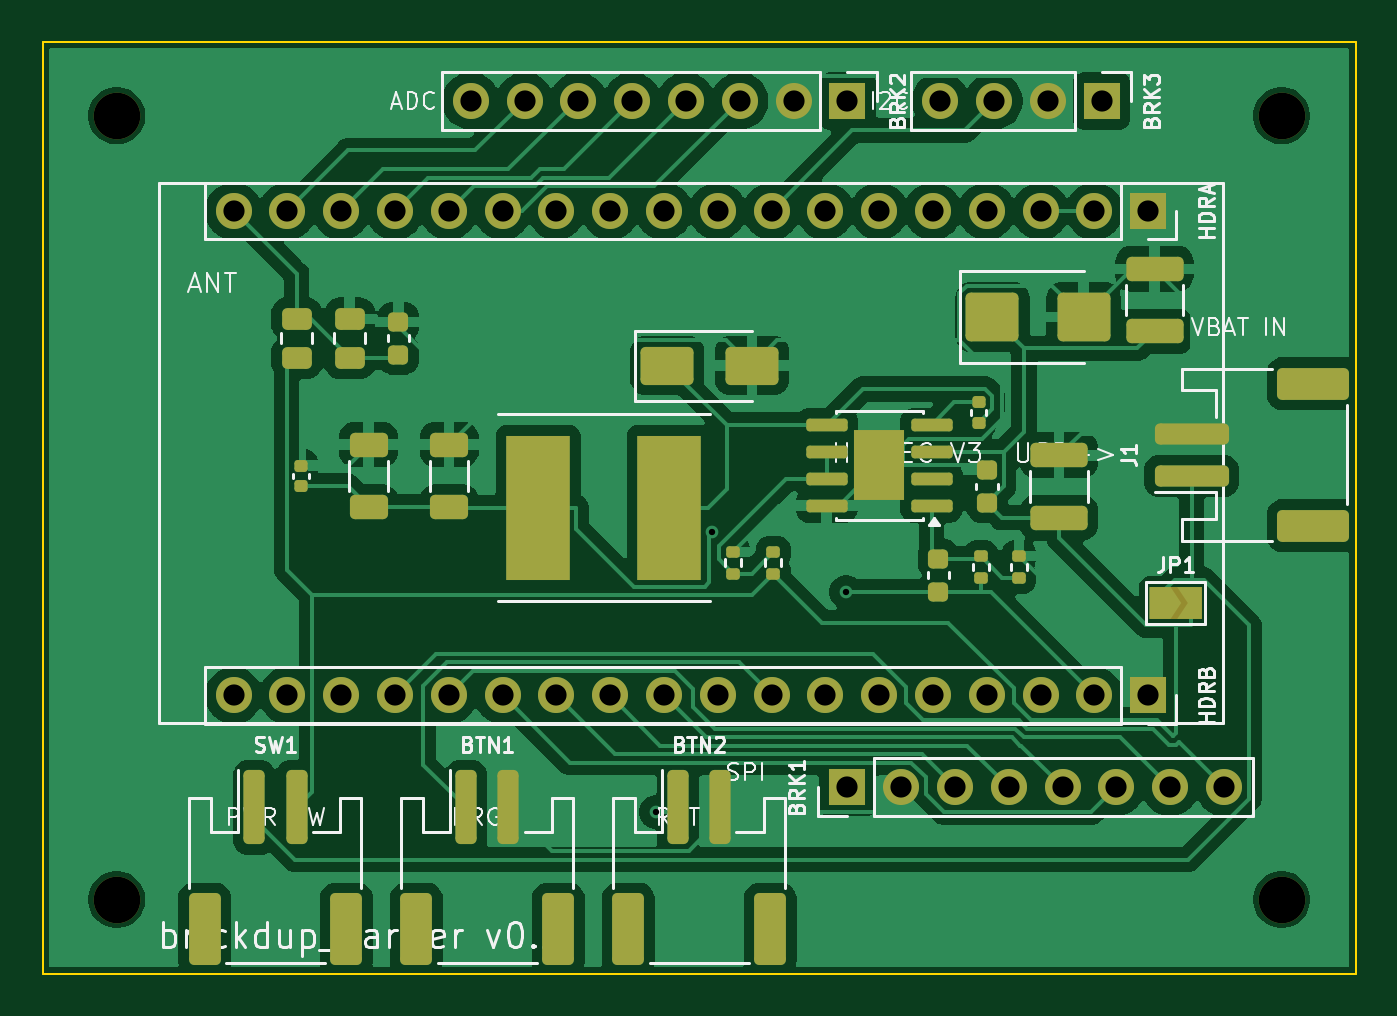
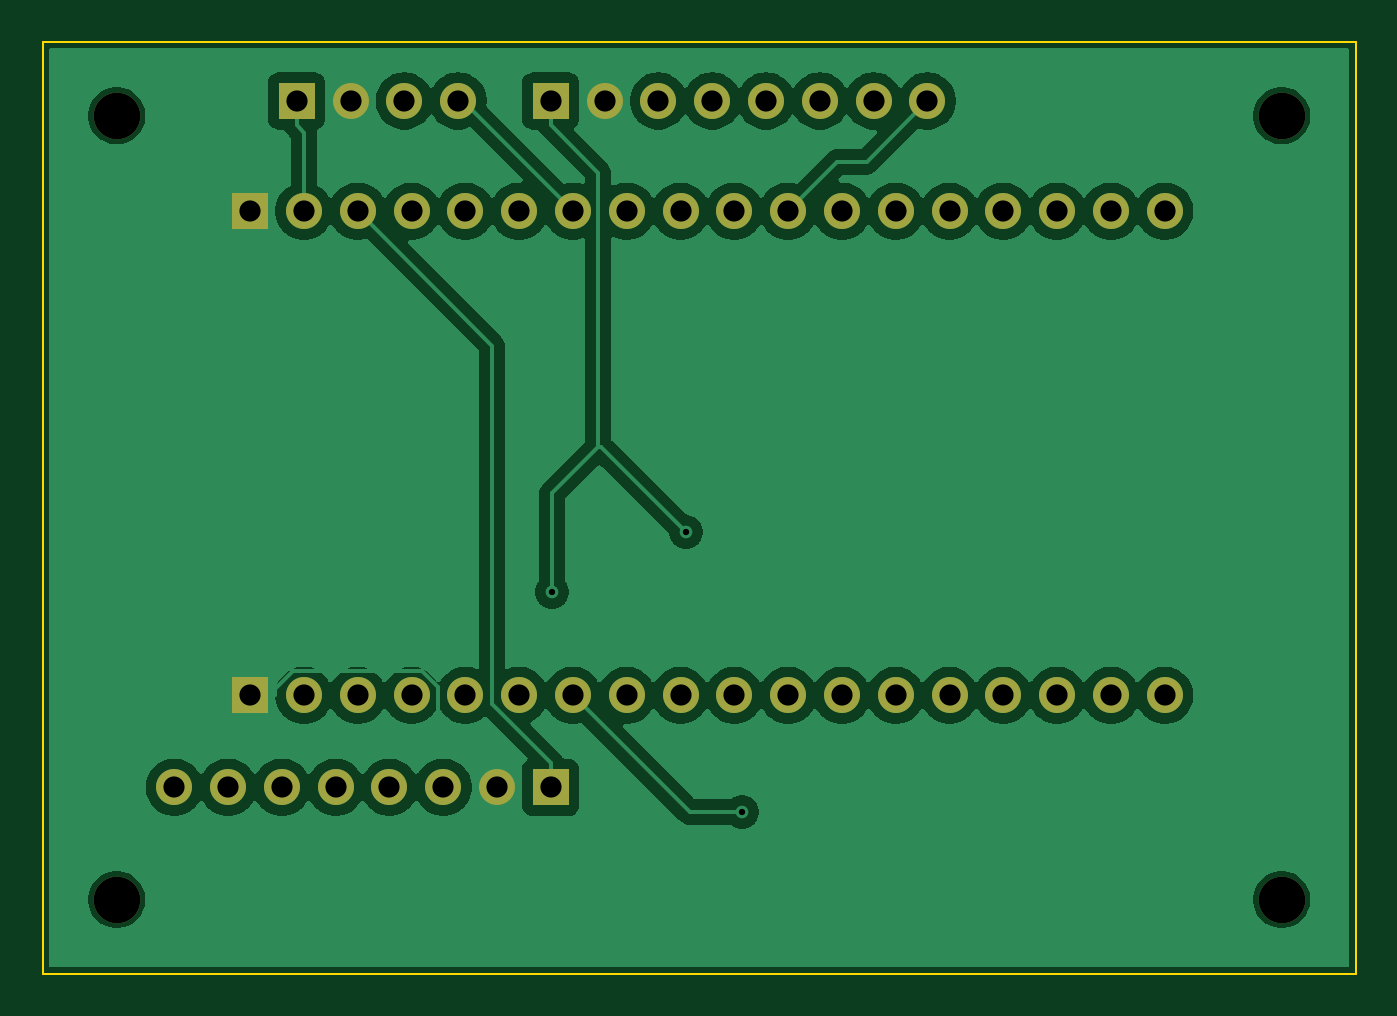
Circuit board: 10 layer files. Board 62.0 x 44.0 mm.
- bottom_copper: brickdup_carrier-B_Cu.gbl (81745 bytes)
- bottom_mask: brickdup_carrier-B_Mask.gbs (2154 bytes)
- paste: brickdup_carrier-B_Paste.gbp (461 bytes)
- bottom_silk: brickdup_carrier-B_Silkscreen.gbo (2164 bytes)
- outline: brickdup_carrier-Edge_Cuts.gm1 (623 bytes)
- top_copper: brickdup_carrier-F_Cu.gtl (119533 bytes)
- top_mask: brickdup_carrier-F_Mask.gts (6746 bytes)
- paste: brickdup_carrier-F_Paste.gtp (4596 bytes)
- top_silk: brickdup_carrier-F_Silkscreen.gto (51767 bytes)
- drill: brickdup_carrier.drl (1233 bytes)

=== bottom_copper: brickdup_carrier-B_Cu.gbl (81745 bytes, source omitted) ===
=== bottom_mask: brickdup_carrier-B_Mask.gbs ===
%TF.GenerationSoftware,KiCad,Pcbnew,10.0.3*%
%TF.CreationDate,2026-07-09T15:58:38-07:00*%
%TF.ProjectId,brickdup_carrier,62726963-6b64-4757-905f-636172726965,rev?*%
%TF.SameCoordinates,Original*%
%TF.FileFunction,Soldermask,Bot*%
%TF.FilePolarity,Negative*%
%FSLAX46Y46*%
G04 Gerber Fmt 4.6, Leading zero omitted, Abs format (unit mm)*
G04 Created by KiCad (PCBNEW 10.0.3) date 2026-07-09 15:58:38*
%MOMM*%
%LPD*%
G01*
G04 APERTURE LIST*
%ADD10R,1.700000X1.700000*%
%ADD11C,1.700000*%
%ADD12C,2.200000*%
G04 APERTURE END LIST*
D10*
%TO.C,BRK3*%
X50000000Y-2800000D03*
D11*
X47460000Y-2800000D03*
X44920000Y-2800000D03*
X42380000Y-2800000D03*
%TD*%
D12*
%TO.C,H1*%
X3500000Y-3500000D03*
%TD*%
%TO.C,H3*%
X3500000Y-40500000D03*
%TD*%
%TO.C,H2*%
X58500000Y-3500000D03*
%TD*%
%TO.C,H4*%
X58500000Y-40500000D03*
%TD*%
D10*
%TO.C,HDRA*%
X52200000Y-8000000D03*
D11*
X49660000Y-8000000D03*
X47120000Y-8000000D03*
X44580000Y-8000000D03*
X42040000Y-8000000D03*
X39500000Y-8000000D03*
X36960000Y-8000000D03*
X34420000Y-8000000D03*
X31880000Y-8000000D03*
X29340000Y-8000000D03*
X26800000Y-8000000D03*
X24260000Y-8000000D03*
X21720000Y-8000000D03*
X19180000Y-8000000D03*
X16640000Y-8000000D03*
X14100000Y-8000000D03*
X11560000Y-8000000D03*
X9020000Y-8000000D03*
%TD*%
D10*
%TO.C,BRK1*%
X38000000Y-35200000D03*
D11*
X40540000Y-35200000D03*
X43080000Y-35200000D03*
X45620000Y-35200000D03*
X48160000Y-35200000D03*
X50700000Y-35200000D03*
X53240000Y-35200000D03*
X55780000Y-35200000D03*
%TD*%
D10*
%TO.C,BRK2*%
X38000000Y-2800000D03*
D11*
X35460000Y-2800000D03*
X32920000Y-2800000D03*
X30380000Y-2800000D03*
X27840000Y-2800000D03*
X25300000Y-2800000D03*
X22760000Y-2800000D03*
X20220000Y-2800000D03*
%TD*%
D10*
%TO.C,HDRB*%
X52200000Y-30860000D03*
D11*
X49660000Y-30860000D03*
X47120000Y-30860000D03*
X44580000Y-30860000D03*
X42040000Y-30860000D03*
X39500000Y-30860000D03*
X36960000Y-30860000D03*
X34420000Y-30860000D03*
X31880000Y-30860000D03*
X29340000Y-30860000D03*
X26800000Y-30860000D03*
X24260000Y-30860000D03*
X21720000Y-30860000D03*
X19180000Y-30860000D03*
X16640000Y-30860000D03*
X14100000Y-30860000D03*
X11560000Y-30860000D03*
X9020000Y-30860000D03*
%TD*%
M02*

=== paste: brickdup_carrier-B_Paste.gbp ===
%TF.GenerationSoftware,KiCad,Pcbnew,10.0.3*%
%TF.CreationDate,2026-07-09T15:58:38-07:00*%
%TF.ProjectId,brickdup_carrier,62726963-6b64-4757-905f-636172726965,rev?*%
%TF.SameCoordinates,Original*%
%TF.FileFunction,Paste,Bot*%
%TF.FilePolarity,Positive*%
%FSLAX46Y46*%
G04 Gerber Fmt 4.6, Leading zero omitted, Abs format (unit mm)*
G04 Created by KiCad (PCBNEW 10.0.3) date 2026-07-09 15:58:38*
%MOMM*%
%LPD*%
G01*
G04 APERTURE LIST*
G04 APERTURE END LIST*
M02*

=== bottom_silk: brickdup_carrier-B_Silkscreen.gbo ===
%TF.GenerationSoftware,KiCad,Pcbnew,10.0.3*%
%TF.CreationDate,2026-07-09T15:58:38-07:00*%
%TF.ProjectId,brickdup_carrier,62726963-6b64-4757-905f-636172726965,rev?*%
%TF.SameCoordinates,Original*%
%TF.FileFunction,Legend,Bot*%
%TF.FilePolarity,Positive*%
%FSLAX46Y46*%
G04 Gerber Fmt 4.6, Leading zero omitted, Abs format (unit mm)*
G04 Created by KiCad (PCBNEW 10.0.3) date 2026-07-09 15:58:38*
%MOMM*%
%LPD*%
G01*
G04 APERTURE LIST*
%ADD10R,1.700000X1.700000*%
%ADD11C,1.700000*%
%ADD12C,2.200000*%
G04 APERTURE END LIST*
%LPC*%
D10*
%TO.C,BRK3*%
X50000000Y-2800000D03*
D11*
X47460000Y-2800000D03*
X44920000Y-2800000D03*
X42380000Y-2800000D03*
%TD*%
D12*
%TO.C,H1*%
X3500000Y-3500000D03*
%TD*%
%TO.C,H3*%
X3500000Y-40500000D03*
%TD*%
%TO.C,H2*%
X58500000Y-3500000D03*
%TD*%
%TO.C,H4*%
X58500000Y-40500000D03*
%TD*%
D10*
%TO.C,HDRA*%
X52200000Y-8000000D03*
D11*
X49660000Y-8000000D03*
X47120000Y-8000000D03*
X44580000Y-8000000D03*
X42040000Y-8000000D03*
X39500000Y-8000000D03*
X36960000Y-8000000D03*
X34420000Y-8000000D03*
X31880000Y-8000000D03*
X29340000Y-8000000D03*
X26800000Y-8000000D03*
X24260000Y-8000000D03*
X21720000Y-8000000D03*
X19180000Y-8000000D03*
X16640000Y-8000000D03*
X14100000Y-8000000D03*
X11560000Y-8000000D03*
X9020000Y-8000000D03*
%TD*%
D10*
%TO.C,BRK1*%
X38000000Y-35200000D03*
D11*
X40540000Y-35200000D03*
X43080000Y-35200000D03*
X45620000Y-35200000D03*
X48160000Y-35200000D03*
X50700000Y-35200000D03*
X53240000Y-35200000D03*
X55780000Y-35200000D03*
%TD*%
D10*
%TO.C,BRK2*%
X38000000Y-2800000D03*
D11*
X35460000Y-2800000D03*
X32920000Y-2800000D03*
X30380000Y-2800000D03*
X27840000Y-2800000D03*
X25300000Y-2800000D03*
X22760000Y-2800000D03*
X20220000Y-2800000D03*
%TD*%
D10*
%TO.C,HDRB*%
X52200000Y-30860000D03*
D11*
X49660000Y-30860000D03*
X47120000Y-30860000D03*
X44580000Y-30860000D03*
X42040000Y-30860000D03*
X39500000Y-30860000D03*
X36960000Y-30860000D03*
X34420000Y-30860000D03*
X31880000Y-30860000D03*
X29340000Y-30860000D03*
X26800000Y-30860000D03*
X24260000Y-30860000D03*
X21720000Y-30860000D03*
X19180000Y-30860000D03*
X16640000Y-30860000D03*
X14100000Y-30860000D03*
X11560000Y-30860000D03*
X9020000Y-30860000D03*
%TD*%
%LPD*%
M02*

=== outline: brickdup_carrier-Edge_Cuts.gm1 ===
%TF.GenerationSoftware,KiCad,Pcbnew,10.0.3*%
%TF.CreationDate,2026-07-09T15:58:38-07:00*%
%TF.ProjectId,brickdup_carrier,62726963-6b64-4757-905f-636172726965,rev?*%
%TF.SameCoordinates,Original*%
%TF.FileFunction,Profile,NP*%
%FSLAX46Y46*%
G04 Gerber Fmt 4.6, Leading zero omitted, Abs format (unit mm)*
G04 Created by KiCad (PCBNEW 10.0.3) date 2026-07-09 15:58:38*
%MOMM*%
%LPD*%
G01*
G04 APERTURE LIST*
%TA.AperFunction,Profile*%
%ADD10C,0.100000*%
%TD*%
G04 APERTURE END LIST*
D10*
X0Y0D02*
X62000000Y0D01*
X0Y-44000000D02*
X0Y0D01*
X62000000Y0D02*
X62000000Y-44000000D01*
X62000000Y-44000000D02*
X0Y-44000000D01*
M02*

=== top_copper: brickdup_carrier-F_Cu.gtl (119533 bytes, source omitted) ===
=== top_mask: brickdup_carrier-F_Mask.gts (6746 bytes, source omitted) ===
=== paste: brickdup_carrier-F_Paste.gtp ===
%TF.GenerationSoftware,KiCad,Pcbnew,10.0.3*%
%TF.CreationDate,2026-07-09T15:58:38-07:00*%
%TF.ProjectId,brickdup_carrier,62726963-6b64-4757-905f-636172726965,rev?*%
%TF.SameCoordinates,Original*%
%TF.FileFunction,Paste,Top*%
%TF.FilePolarity,Positive*%
%FSLAX46Y46*%
G04 Gerber Fmt 4.6, Leading zero omitted, Abs format (unit mm)*
G04 Created by KiCad (PCBNEW 10.0.3) date 2026-07-09 15:58:38*
%MOMM*%
%LPD*%
G01*
G04 APERTURE LIST*
G04 Aperture macros list*
%AMRoundRect*
0 Rectangle with rounded corners*
0 $1 Rounding radius*
0 $2 $3 $4 $5 $6 $7 $8 $9 X,Y pos of 4 corners*
0 Add a 4 corners polygon primitive as box body*
4,1,4,$2,$3,$4,$5,$6,$7,$8,$9,$2,$3,0*
0 Add four circle primitives for the rounded corners*
1,1,$1+$1,$2,$3*
1,1,$1+$1,$4,$5*
1,1,$1+$1,$6,$7*
1,1,$1+$1,$8,$9*
0 Add four rect primitives between the rounded corners*
20,1,$1+$1,$2,$3,$4,$5,0*
20,1,$1+$1,$4,$5,$6,$7,0*
20,1,$1+$1,$6,$7,$8,$9,0*
20,1,$1+$1,$8,$9,$2,$3,0*%
G04 Aperture macros list end*
%ADD10RoundRect,0.225000X0.250000X-0.225000X0.250000X0.225000X-0.250000X0.225000X-0.250000X-0.225000X0*%
%ADD11RoundRect,0.135000X0.185000X-0.135000X0.185000X0.135000X-0.185000X0.135000X-0.185000X-0.135000X0*%
%ADD12RoundRect,0.250000X-1.000000X-0.900000X1.000000X-0.900000X1.000000X0.900000X-1.000000X0.900000X0*%
%ADD13RoundRect,0.250000X-1.000000X-0.650000X1.000000X-0.650000X1.000000X0.650000X-1.000000X0.650000X0*%
%ADD14RoundRect,0.250000X0.650000X-0.325000X0.650000X0.325000X-0.650000X0.325000X-0.650000X-0.325000X0*%
%ADD15RoundRect,0.250000X-0.250000X-1.500000X0.250000X-1.500000X0.250000X1.500000X-0.250000X1.500000X0*%
%ADD16RoundRect,0.250001X-0.499999X-1.449999X0.499999X-1.449999X0.499999X1.449999X-0.499999X1.449999X0*%
%ADD17RoundRect,0.250000X1.100000X-0.325000X1.100000X0.325000X-1.100000X0.325000X-1.100000X-0.325000X0*%
%ADD18RoundRect,0.250000X1.500000X-0.250000X1.500000X0.250000X-1.500000X0.250000X-1.500000X-0.250000X0*%
%ADD19RoundRect,0.250001X1.449999X-0.499999X1.449999X0.499999X-1.449999X0.499999X-1.449999X-0.499999X0*%
%ADD20RoundRect,0.250000X0.450000X-0.262500X0.450000X0.262500X-0.450000X0.262500X-0.450000X-0.262500X0*%
%ADD21RoundRect,0.242500X0.242500X0.422500X-0.242500X0.422500X-0.242500X-0.422500X0.242500X-0.422500X0*%
%ADD22RoundRect,0.150000X0.825000X0.150000X-0.825000X0.150000X-0.825000X-0.150000X0.825000X-0.150000X0*%
%ADD23R,3.000000X6.800000*%
%ADD24RoundRect,0.140000X0.170000X-0.140000X0.170000X0.140000X-0.170000X0.140000X-0.170000X-0.140000X0*%
G04 APERTURE END LIST*
D10*
%TO.C,Cff*%
X42300000Y-25975000D03*
X42300000Y-24425000D03*
%TD*%
D11*
%TO.C,RFB1*%
X44300000Y-25310000D03*
X44300000Y-24290000D03*
%TD*%
D12*
%TO.C,D2*%
X44850000Y-13000000D03*
X49150000Y-13000000D03*
%TD*%
D13*
%TO.C,D1*%
X29500000Y-15300000D03*
X33500000Y-15300000D03*
%TD*%
D14*
%TO.C,Cout2*%
X15400000Y-21975000D03*
X15400000Y-19025000D03*
%TD*%
D11*
%TO.C,REN1*%
X34500000Y-25110000D03*
X34500000Y-24090000D03*
%TD*%
D15*
%TO.C,BTN2*%
X30000000Y-36150000D03*
X32000000Y-36150000D03*
D16*
X27650000Y-41900000D03*
X34350000Y-41900000D03*
%TD*%
D17*
%TO.C,Cin2*%
X52500000Y-13675000D03*
X52500000Y-10725000D03*
%TD*%
D15*
%TO.C,BTN1*%
X20000000Y-36150000D03*
X22000000Y-36150000D03*
D16*
X17650000Y-41900000D03*
X24350000Y-41900000D03*
%TD*%
D11*
%TO.C,REN2*%
X32600000Y-25110000D03*
X32600000Y-24090000D03*
%TD*%
D14*
%TO.C,Cout1*%
X19200000Y-21975000D03*
X19200000Y-19025000D03*
%TD*%
D10*
%TO.C,Cin3*%
X44600000Y-21775000D03*
X44600000Y-20225000D03*
%TD*%
D18*
%TO.C,J1*%
X54250000Y-20500000D03*
X54250000Y-18500000D03*
D19*
X60000000Y-22850000D03*
X60000000Y-16150000D03*
%TD*%
D10*
%TO.C,C1*%
X16800000Y-14775000D03*
X16800000Y-13225000D03*
%TD*%
D15*
%TO.C,SW1*%
X10000000Y-36150000D03*
X12000000Y-36150000D03*
D16*
X7650000Y-41900000D03*
X14350000Y-41900000D03*
%TD*%
D20*
%TO.C,R2*%
X14500000Y-14912500D03*
X14500000Y-13087500D03*
%TD*%
D11*
%TO.C,RFB2*%
X46100000Y-25310000D03*
X46100000Y-24290000D03*
%TD*%
D21*
%TO.C,U1*%
X40100000Y-20825000D03*
X40100000Y-19175000D03*
X38900000Y-20825000D03*
X38900000Y-19175000D03*
D22*
X41975000Y-21905000D03*
X41975000Y-20635000D03*
X41975000Y-19365000D03*
X41975000Y-18095000D03*
X37025000Y-18095000D03*
X37025000Y-19365000D03*
X37025000Y-20635000D03*
X37025000Y-21905000D03*
%TD*%
D23*
%TO.C,L1*%
X29600000Y-22000000D03*
X23400000Y-22000000D03*
%TD*%
D20*
%TO.C,R1*%
X12000000Y-14912500D03*
X12000000Y-13087500D03*
%TD*%
D24*
%TO.C,Cout3*%
X12200000Y-20980000D03*
X12200000Y-20020000D03*
%TD*%
%TO.C,Cbst*%
X44200000Y-17980000D03*
X44200000Y-17020000D03*
%TD*%
D17*
%TO.C,Cin1*%
X48000000Y-22475000D03*
X48000000Y-19525000D03*
%TD*%
M02*

=== top_silk: brickdup_carrier-F_Silkscreen.gto (51767 bytes, source omitted) ===
=== drill: brickdup_carrier.drl ===
M48
; DRILL file KiCad 10.0.3 date 2026-07-09T15:58:38
; FORMAT={-:-/ absolute / metric / decimal}
; #@! TF.CreationDate,2026-07-09T15:58:38-07:00
; #@! TF.GenerationSoftware,Kicad,Pcbnew,10.0.3
; #@! TF.FileFunction,MixedPlating,1,2
FMAT,2
METRIC
; #@! TA.AperFunction,Plated,PTH,ViaDrill
T1C0.300
; #@! TA.AperFunction,Plated,PTH,ComponentDrill
T2C1.000
; #@! TA.AperFunction,NonPlated,NPTH,ComponentDrill
T3C2.200
%
G90
G05
T1
X28.976Y-36.368
X31.621Y-23.155
X37.954Y-25.975
T2
X9.02Y-8.0
X9.02Y-30.86
X11.56Y-8.0
X11.56Y-30.86
X14.1Y-8.0
X14.1Y-30.86
X16.64Y-8.0
X16.64Y-30.86
X19.18Y-8.0
X19.18Y-30.86
X20.22Y-2.8
X21.72Y-8.0
X21.72Y-30.86
X22.76Y-2.8
X24.26Y-8.0
X24.26Y-30.86
X25.3Y-2.8
X26.8Y-8.0
X26.8Y-30.86
X27.84Y-2.8
X29.34Y-8.0
X29.34Y-30.86
X30.38Y-2.8
X31.88Y-8.0
X31.88Y-30.86
X32.92Y-2.8
X34.42Y-8.0
X34.42Y-30.86
X35.46Y-2.8
X36.96Y-8.0
X36.96Y-30.86
X38.0Y-2.8
X38.0Y-35.2
X39.5Y-8.0
X39.5Y-30.86
X40.54Y-35.2
X42.04Y-8.0
X42.04Y-30.86
X42.38Y-2.8
X43.08Y-35.2
X44.58Y-8.0
X44.58Y-30.86
X44.92Y-2.8
X45.62Y-35.2
X47.12Y-8.0
X47.12Y-30.86
X47.46Y-2.8
X48.16Y-35.2
X49.66Y-8.0
X49.66Y-30.86
X50.0Y-2.8
X50.7Y-35.2
X52.2Y-8.0
X52.2Y-30.86
X53.24Y-35.2
X55.78Y-35.2
T3
X3.5Y-3.5
X3.5Y-40.5
X58.5Y-3.5
X58.5Y-40.5
M30
